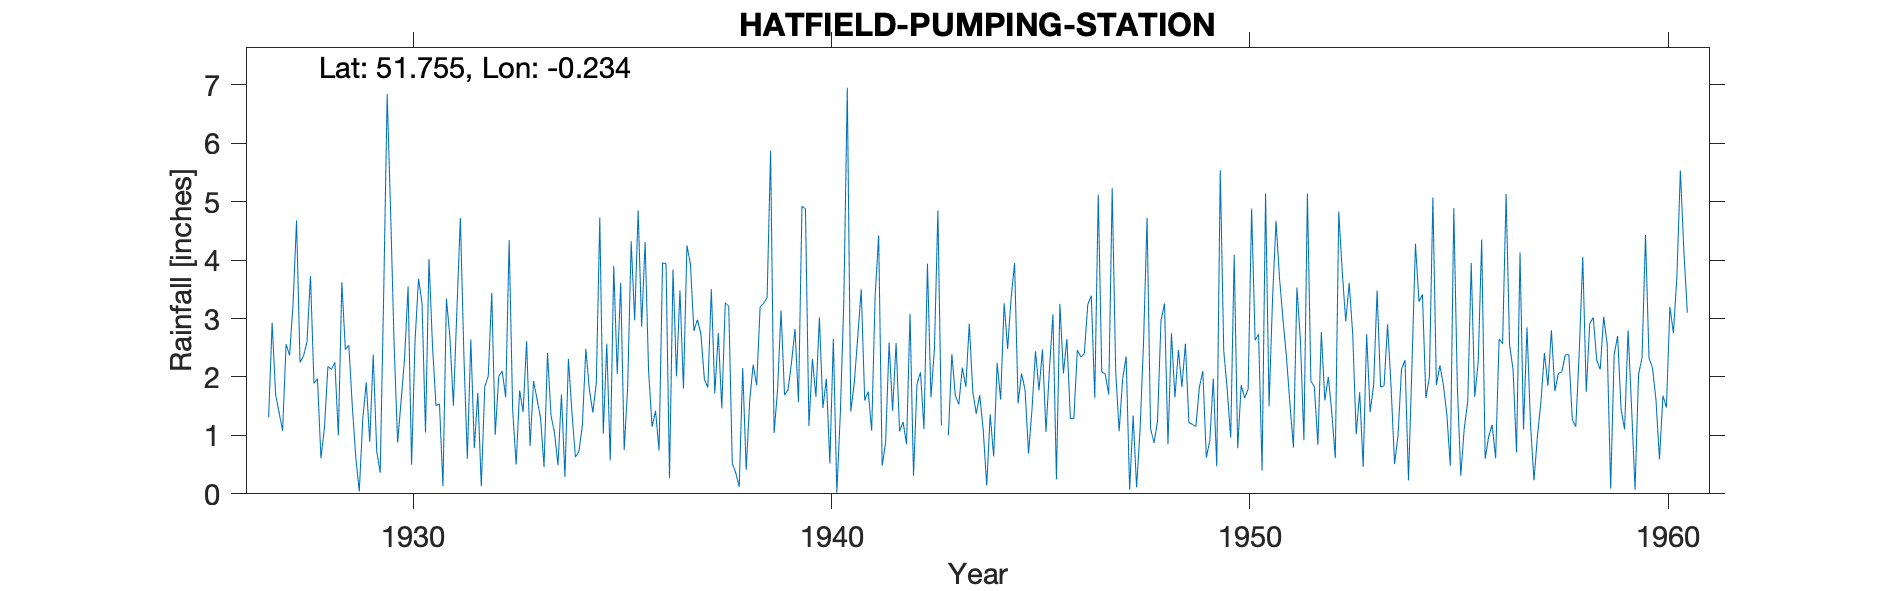

Source data for this figure (header and first rows):
HATFIELD-PUMPING-STATION, , , , , , , , , , , , , , , , , , , , , , , 
Grid ref, TL220077, Long, -0.2339, Lat, 51.75, Elevation, 340, ft, , , , , , , , , , , , , , , 
Station no, 927, , , , , , , , , , , , , , , , , , , , , , 
, 1920, 1921, 1922, 1923, 1924, 1925, 1926, 1927, 1928, 1929, 1930, 1931, 1932, 1933, 1934, 1935, 1936, 1937, 1938, 1939, 1940, 1941, 1942
January, , , , , , , , 1.31, 3.73, 1.5, 2.54, 1.51, 1.73, 1.77, 1.7, 1.03, 4.31, 4.25, 3.21, 5.87, 2.31, 1.89, 2.58
February, , , , , , , , 2.93, 1.89, 0.62, 0.88, 1.54, 0.13, 1.4, 0.29, 2.57, 2.1, 3.93, 0.52, 1.04, 1.66, 2.68, 1.07
March, , , , , , , , 1.7, 1.97, 0.04, 1.59, 0.13, 1.84, 2.61, 2.31, 0.57, 1.15, 2.79, 0.36, 1.78, 3.02, 3.5, 1.23
April, , , , , , , , 1.39, 0.61, 1.28, 2.32, 3.34, 2.01, 0.82, 1.4, 3.9, 1.42, 2.98, 0.12, 3.14, 1.47, 1.6, 0.85
May, , , , , , , , 1.08, 1.13, 1.91, 3.55, 2.68, 3.44, 1.93, 0.63, 2.05, 0.74, 2.74, 2.15, 1.69, 1.97, 1.75, 3.08
June, , , , , , , , 2.56, 2.18, 0.89, 0.5, 1.51, 1.01, 1.62, 0.72, 3.61, 3.95, 1.96, 0.41, 1.78, 0.52, 1.08, 0.31
July, , , , , , , , 2.37, 2.13, 2.38, 2.62, 3.14, 2.01, 1.3, 1.17, 0.75, 3.94, 1.82, 1.59, 2.25, 2.65, 3.4, 1.88
August, , , , , , , , 3.25, 2.25, 0.73, 3.68, 4.72, 2.1, 0.46, 2.48, 1.83, 0.27, 3.5, 2.21, 2.82, 0.02, 4.42, 2.08
September, , , , , , , , 4.68, 1, 0.36, 3.26, 2.39, 1.65, 2.41, 1.79, 4.32, 3.84, 1.72, 1.86, 1.57, 1.37, 0.48, 1.11
October, , , , , , , , 2.25, 3.62, 3.42, 1.05, 0.6, 4.34, 1.34, 1.39, 2.97, 2.01, 2.75, 3.2, 4.92, 3.27, 0.88, 3.94
November, , , , , , , , 2.36, 2.47, 6.84, 4.02, 2.64, 1.44, 1.05, 1.9, 4.85, 3.48, 1.46, 3.26, 4.88, 6.95, 2.59, 1.65
December, , , , , , , , 2.6, 2.54, 4.8, 2.54, 0.78, 0.5, 0.49, 4.73, 2.86, 1.8, 3.27, 3.36, 1.16, 1.41, 1.42, 2.48
Total, , , , , , , , 28.48, 25.52, 24.77, 28.55, 24.98, 22.2, 17.2, 20.51, 31.31, 29.01, 33.17, 22.25, 32.9, 26.62, 25.69, 22.26
1943 Mar estimated, , , , , , , , , , , , , , , , , , , , , , , 
